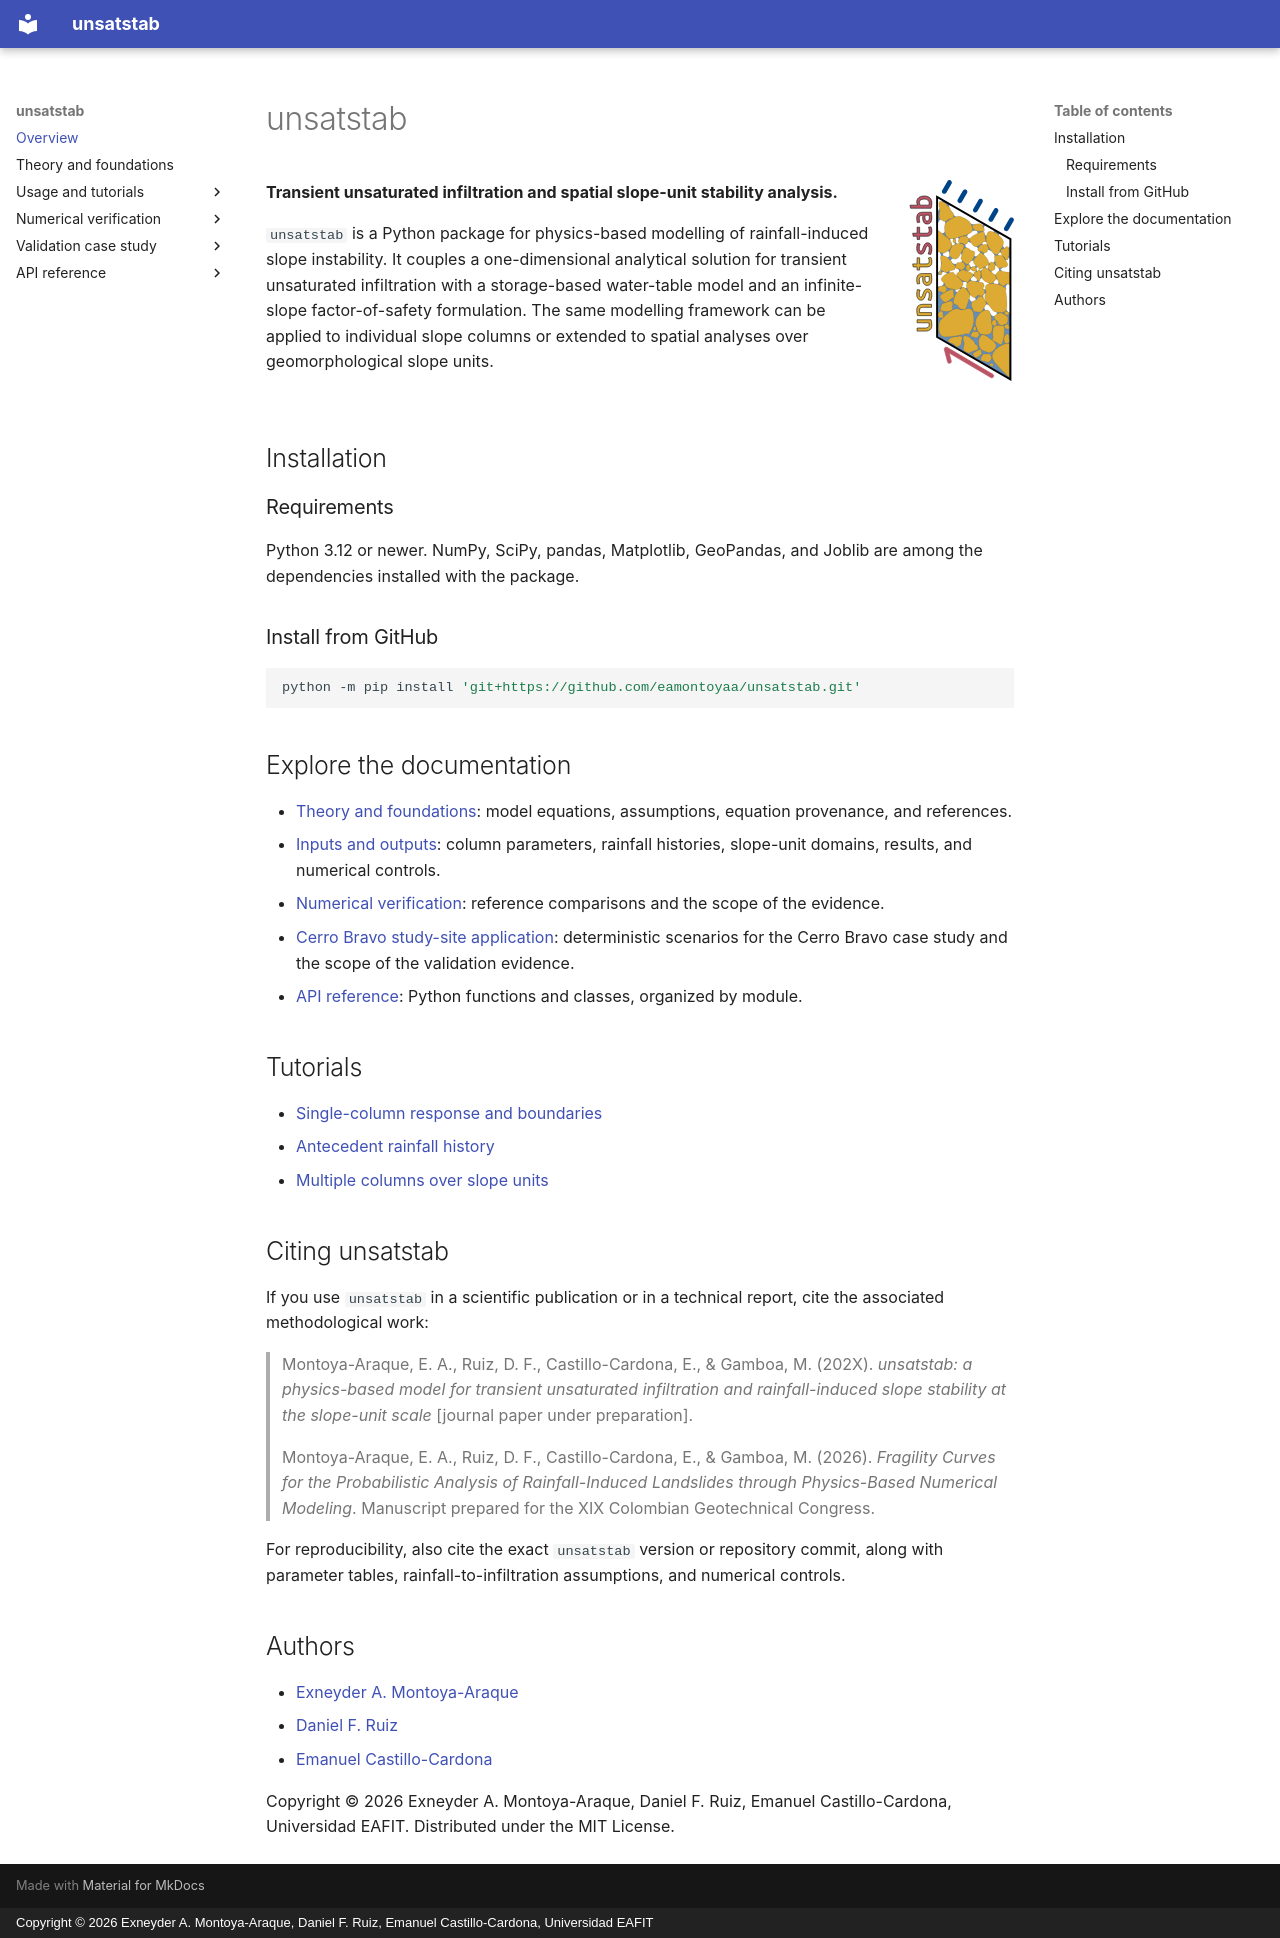

repository: eamontoyaa/unsatstab · page: index.html · generator: mkdocs · copyright: Copyright © 2026 Exneyder A. Montoya-Araque, Daniel F. Ruiz, Emanuel Castillo-Cardona, Universidad EAFIT

# unsatstab

![unsatstab logo: rainfall, an inclined soil column, a saturated zone, and basal drainage](assets/unsatstab_logo.svg){ .unsatstab-logo }

**Transient unsaturated infiltration and spatial slope-unit stability analysis.**

`unsatstab` is a Python package for physics-based modelling of rainfall-induced slope instability. It couples a one-dimensional analytical solution for transient unsaturated infiltration with a storage-based water-table model and an infinite-slope factor-of-safety formulation. The same modelling framework can be applied to individual slope columns or extended to spatial analyses over geomorphological slope units.

<div class="unsatstab-intro-end"></div>

## Installation

### Requirements

Python 3.12 or newer. NumPy, SciPy, pandas, Matplotlib, GeoPandas, and Joblib are among the dependencies installed with the package.

### Install from GitHub

```bash
python -m pip install 'git+https://github.com/eamontoyaa/unsatstab.git'
```

## Explore the documentation

- [Theory and foundations](fundamentals.md): model equations, assumptions, equation provenance, and references.
- [Inputs and outputs](inputs-outputs.md): column parameters, rainfall histories, slope-unit domains, results, and numerical controls.
- [Numerical verification](verification.md): reference comparisons and the scope of the evidence.
- [Cerro Bravo study-site application](validation/01_ruiz_etal_case_study.ipynb): deterministic scenarios for the Cerro Bravo case study and the scope of the validation evidence.
- [API reference](api.md): Python functions and classes, organized by module.

## Tutorials

- [Single-column response and boundaries](tutorials/01_single_column.ipynb)
- [Antecedent rainfall history](tutorials/02_antecedent_wetness.ipynb)
- [Multiple columns over slope units](tutorials/03_multiple_columns_slope_units.ipynb)

## Citing unsatstab

If you use `unsatstab` in a scientific publication or in a technical report, cite the associated methodological work:

> Montoya-Araque, E. A., Ruiz, D. F., Castillo-Cardona, E., & Gamboa, M. (202X). *unsatstab: a physics-based model for transient unsaturated infiltration and rainfall-induced slope stability at the slope-unit scale* [journal paper under preparation].

> Montoya-Araque, E. A., Ruiz, D. F., Castillo-Cardona, E., & Gamboa, M. (2026). *Fragility Curves for the Probabilistic Analysis of Rainfall-Induced Landslides through Physics-Based Numerical Modeling*. Manuscript prepared for the XIX Colombian Geotechnical Congress.

For reproducibility, also cite the exact `unsatstab` version or repository commit, along with parameter tables, rainfall-to-infiltration assumptions, and numerical controls.

## Authors

- [Exneyder A. Montoya-Araque](https://www.researchgate.net/profile/Exneyder-A-Montoya-Araque)
- [Daniel F. Ruiz](https://www.researchgate.net/profile/Daniel-F-Ruiz-2)
- [Emanuel Castillo-Cardona](https://www.researchgate.net/profile/Emanuel-Castillo-Cardona)

Copyright © 2026 Exneyder A. Montoya-Araque, Daniel F. Ruiz, Emanuel Castillo-Cardona, Universidad EAFIT.
Distributed under the MIT License.
